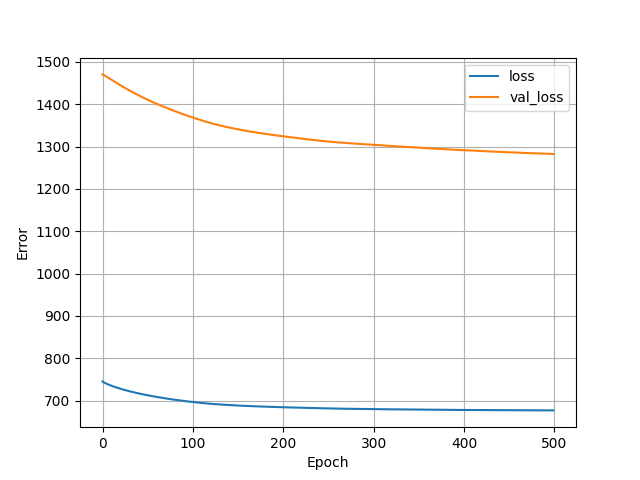

The file beside this chart, header and first rows:
, loss, val_loss, epoch
0, 745.1, 1470, 0
1, 743.6, 1469, 1
2, 742.3, 1468, 2
3, 741.2, 1467, 3
4, 740.2, 1466, 4
5, 739.3, 1464, 5
6, 738.3, 1463, 6
7, 737.4, 1462, 7
8, 736.6, 1460, 8
9, 735.7, 1459, 9
10, 734.9, 1458, 10
11, 734.1, 1456, 11
12, 733.3, 1455, 12
13, 732.6, 1454, 13
14, 731.9, 1452, 14
15, 731.2, 1451, 15
16, 730.5, 1450, 16
17, 729.8, 1448, 17
18, 729.1, 1447, 18
19, 728.5, 1446, 19
20, 727.8, 1444, 20
21, 727.2, 1443, 21
22, 726.5, 1442, 22
23, 725.9, 1441, 23
24, 725.3, 1439, 24
25, 724.8, 1438, 25
26, 724.2, 1437, 26
27, 723.6, 1436, 27
28, 723, 1435, 28
29, 722.5, 1433, 29
30, 721.9, 1432, 30
31, 721.4, 1431, 31
32, 720.9, 1430, 32
33, 720.4, 1429, 33
34, 719.8, 1428, 34
35, 719.3, 1426, 35
36, 718.8, 1425, 36
37, 718.3, 1424, 37
38, 717.9, 1423, 38
39, 717.4, 1422, 39
40, 716.9, 1421, 40
41, 716.4, 1420, 41
42, 716, 1419, 42
43, 715.5, 1418, 43
44, 715.1, 1417, 44
45, 714.6, 1416, 45
46, 714.2, 1415, 46
47, 713.7, 1413, 47
48, 713.3, 1412, 48
49, 712.9, 1411, 49
50, 712.5, 1410, 50
51, 712.1, 1409, 51
52, 711.7, 1408, 52
53, 711.3, 1407, 53
54, 710.9, 1407, 54
55, 710.5, 1406, 55
56, 710.1, 1405, 56
57, 709.7, 1404, 57
58, 709.3, 1403, 58
59, 708.9, 1402, 59
... 440 more rows
